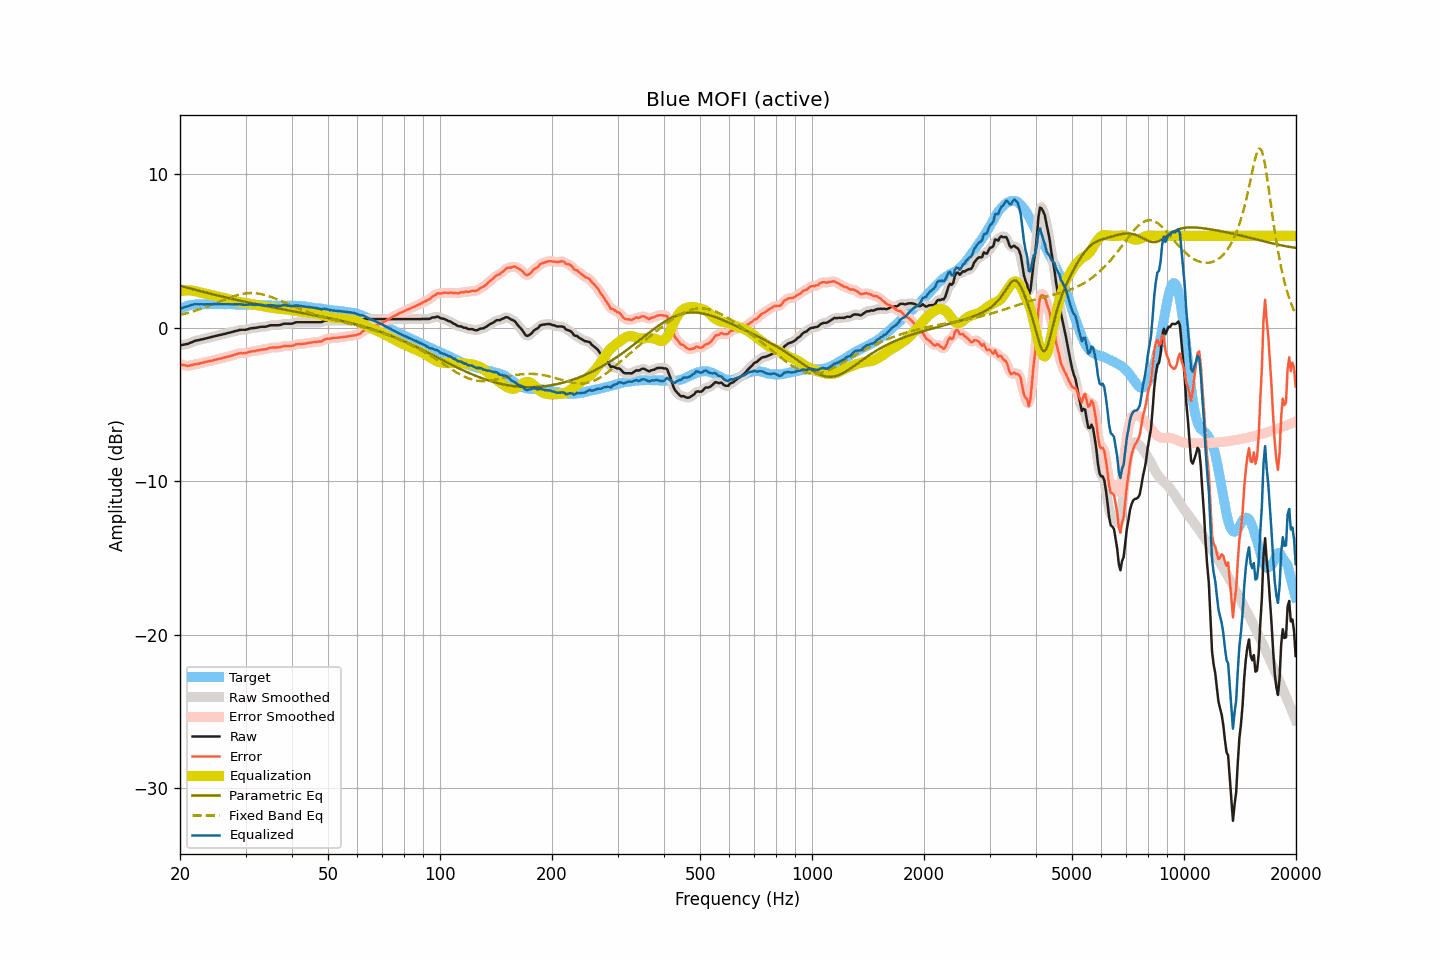

Source data for this figure (header and first rows):
frequency, raw, smoothed, error, error_smoothed, equalization, parametric_eq, fixed_band_eq, equalized_raw, equalized_smoothed, target
20.00, -1.14, -1.14, -2.37, -2.36, 2.39, 2.74, 0.84, 1.24, 1.25, 1.23
20.20, -1.12, -1.12, -2.40, -2.40, 2.41, 2.72, 0.86, 1.29, 1.28, 1.28
20.40, -1.10, -1.11, -2.43, -2.43, 2.42, 2.69, 0.89, 1.32, 1.32, 1.33
20.61, -1.08, -1.08, -2.44, -2.45, 2.44, 2.66, 0.92, 1.35, 1.35, 1.36
20.81, -1.06, -1.06, -2.47, -2.47, 2.44, 2.63, 0.94, 1.38, 1.38, 1.41
21.02, -1.04, -1.03, -2.49, -2.47, 2.45, 2.60, 0.97, 1.41, 1.41, 1.44
21.23, -0.99, -1.00, -2.46, -2.46, 2.44, 2.57, 1.00, 1.45, 1.45, 1.46
21.44, -0.95, -0.95, -2.43, -2.44, 2.44, 2.55, 1.03, 1.49, 1.48, 1.48
21.66, -0.91, -0.91, -2.41, -2.41, 2.42, 2.52, 1.07, 1.51, 1.51, 1.50
21.87, -0.86, -0.87, -2.37, -2.38, 2.40, 2.49, 1.10, 1.54, 1.53, 1.51
22.09, -0.83, -0.84, -2.36, -2.37, 2.37, 2.46, 1.13, 1.54, 1.54, 1.53
22.31, -0.81, -0.81, -2.35, -2.35, 2.35, 2.44, 1.17, 1.54, 1.54, 1.54
22.54, -0.79, -0.79, -2.33, -2.33, 2.32, 2.41, 1.20, 1.53, 1.53, 1.54
22.76, -0.76, -0.77, -2.30, -2.30, 2.30, 2.38, 1.24, 1.54, 1.53, 1.54
22.99, -0.74, -0.74, -2.27, -2.27, 2.27, 2.35, 1.28, 1.53, 1.53, 1.53
23.22, -0.72, -0.72, -2.25, -2.25, 2.25, 2.33, 1.31, 1.53, 1.53, 1.53
23.45, -0.69, -0.69, -2.22, -2.22, 2.23, 2.30, 1.35, 1.54, 1.54, 1.53
23.69, -0.66, -0.66, -2.20, -2.20, 2.20, 2.27, 1.39, 1.54, 1.54, 1.54
23.92, -0.64, -0.64, -2.18, -2.18, 2.18, 2.25, 1.43, 1.54, 1.54, 1.54
24.16, -0.61, -0.61, -2.16, -2.16, 2.15, 2.22, 1.47, 1.54, 1.54, 1.55
24.40, -0.59, -0.59, -2.15, -2.14, 2.13, 2.19, 1.51, 1.54, 1.54, 1.55
24.65, -0.56, -0.56, -2.11, -2.11, 2.11, 2.17, 1.56, 1.54, 1.55, 1.54
24.89, -0.53, -0.53, -2.07, -2.08, 2.08, 2.14, 1.60, 1.55, 1.55, 1.54
25.14, -0.51, -0.51, -2.05, -2.05, 2.06, 2.12, 1.64, 1.55, 1.55, 1.54
25.39, -0.48, -0.48, -2.03, -2.03, 2.03, 2.09, 1.68, 1.55, 1.55, 1.55
25.65, -0.46, -0.46, -2.01, -2.01, 2.01, 2.07, 1.73, 1.54, 1.54, 1.55
25.91, -0.44, -0.44, -1.98, -1.98, 1.98, 2.04, 1.77, 1.54, 1.54, 1.54
26.16, -0.41, -0.42, -1.95, -1.95, 1.95, 2.02, 1.81, 1.54, 1.54, 1.54
26.43, -0.39, -0.39, -1.93, -1.92, 1.93, 1.99, 1.85, 1.54, 1.54, 1.54
26.69, -0.36, -0.36, -1.90, -1.90, 1.90, 1.97, 1.89, 1.54, 1.54, 1.54
26.96, -0.33, -0.34, -1.88, -1.88, 1.87, 1.94, 1.93, 1.54, 1.54, 1.54
27.23, -0.31, -0.31, -1.85, -1.85, 1.84, 1.92, 1.97, 1.53, 1.53, 1.54
27.50, -0.28, -0.28, -1.82, -1.82, 1.81, 1.90, 2.01, 1.53, 1.53, 1.54
27.77, -0.25, -0.25, -1.78, -1.79, 1.78, 1.87, 2.05, 1.53, 1.53, 1.53
28.05, -0.22, -0.22, -1.75, -1.75, 1.75, 1.85, 2.08, 1.53, 1.53, 1.53
28.33, -0.20, -0.20, -1.72, -1.72, 1.72, 1.82, 2.11, 1.52, 1.53, 1.52
28.62, -0.17, -0.17, -1.69, -1.69, 1.70, 1.80, 2.14, 1.53, 1.53, 1.52
28.90, -0.14, -0.15, -1.67, -1.67, 1.68, 1.78, 2.17, 1.54, 1.54, 1.52
29.19, -0.13, -0.13, -1.64, -1.65, 1.67, 1.75, 2.19, 1.53, 1.53, 1.51
29.48, -0.13, -0.13, -1.66, -1.65, 1.65, 1.73, 2.21, 1.52, 1.52, 1.53
29.78, -0.13, -0.13, -1.65, -1.65, 1.63, 1.71, 2.23, 1.50, 1.50, 1.52
30.08, -0.12, -0.12, -1.65, -1.64, 1.62, 1.69, 2.24, 1.49, 1.50, 1.53
30.38, -0.09, -0.09, -1.61, -1.61, 1.60, 1.66, 2.26, 1.51, 1.51, 1.51
30.68, -0.06, -0.06, -1.57, -1.58, 1.58, 1.64, 2.26, 1.52, 1.52, 1.51
30.99, -0.03, -0.04, -1.54, -1.55, 1.56, 1.62, 2.27, 1.53, 1.52, 1.51
31.30, -0.02, -0.02, -1.53, -1.53, 1.54, 1.60, 2.27, 1.52, 1.52, 1.51
31.61, -0.01, -0.01, -1.52, -1.52, 1.52, 1.58, 2.26, 1.50, 1.51, 1.51
31.93, -0.00, 0.00, -1.51, -1.50, 1.49, 1.55, 2.25, 1.49, 1.50, 1.50
32.24, 0.02, 0.02, -1.47, -1.48, 1.48, 1.53, 2.24, 1.50, 1.50, 1.49
32.57, 0.04, 0.04, -1.46, -1.46, 1.46, 1.51, 2.23, 1.50, 1.50, 1.50
32.89, 0.06, 0.06, -1.44, -1.44, 1.44, 1.49, 2.21, 1.50, 1.50, 1.50
33.22, 0.07, 0.06, -1.42, -1.42, 1.43, 1.47, 2.19, 1.49, 1.49, 1.48
33.55, 0.07, 0.07, -1.41, -1.41, 1.40, 1.45, 2.16, 1.47, 1.47, 1.48
33.89, 0.07, 0.08, -1.40, -1.40, 1.38, 1.43, 2.13, 1.45, 1.46, 1.47
34.23, 0.09, 0.10, -1.39, -1.37, 1.36, 1.41, 2.10, 1.45, 1.46, 1.47
34.57, 0.13, 0.12, -1.33, -1.34, 1.34, 1.39, 2.07, 1.47, 1.47, 1.46
34.92, 0.16, 0.15, -1.30, -1.31, 1.32, 1.37, 2.04, 1.48, 1.48, 1.46
35.27, 0.17, 0.17, -1.29, -1.29, 1.31, 1.35, 2.00, 1.48, 1.48, 1.46
35.62, 0.17, 0.17, -1.28, -1.28, 1.30, 1.33, 1.96, 1.46, 1.47, 1.45
35.97, 0.17, 0.17, -1.28, -1.28, 1.28, 1.31, 1.92, 1.45, 1.45, 1.45
... 635 more rows
